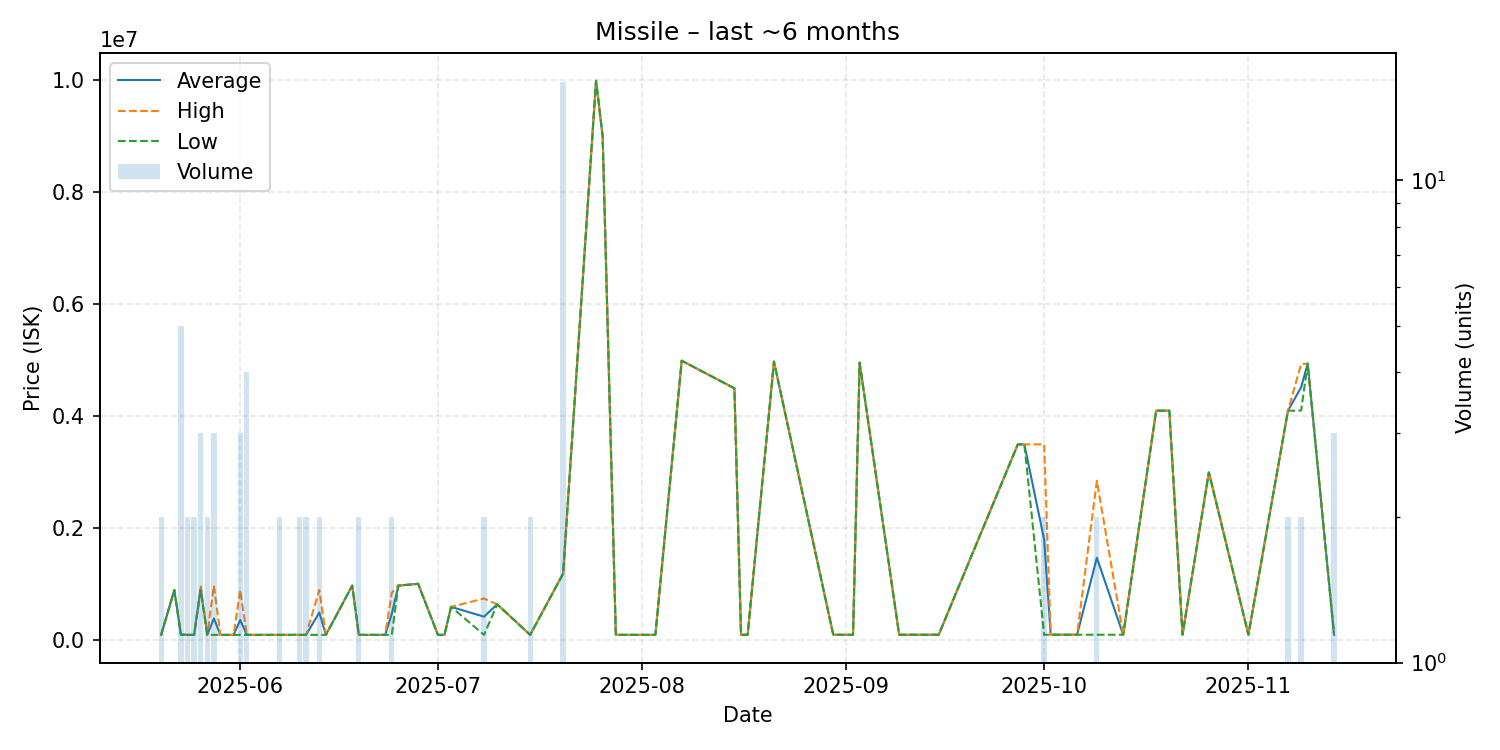

Data behind this chart, as committed beside it:
date, average, highest, lowest, order_count, volume
2025-05-20, 100200, 100200, 100200, 1, 2
2025-05-22, 899900, 899900, 899900, 1, 1
2025-05-23, 108700, 111100, 100100, 5, 5
2025-05-24, 100100, 100100, 100100, 2, 2
2025-05-25, 100100, 100100, 100100, 2, 2
2025-05-26, 922900, 979800, 894450, 3, 3
2025-05-27, 100100, 100100, 100100, 2, 2
2025-05-28, 393400, 979800, 100200, 3, 3
2025-05-29, 100100, 100100, 100100, 1, 1
2025-05-31, 100100, 100100, 100100, 1, 1
2025-06-01, 366700, 899900, 100100, 3, 3
2025-06-02, 100100, 100100, 100100, 4, 4
2025-06-07, 100100, 100100, 100100, 1, 2
2025-06-08, 100100, 100100, 100100, 1, 1
2025-06-09, 100100, 100100, 100100, 1, 1
2025-06-10, 100200, 100200, 100200, 1, 2
2025-06-11, 100100, 100100, 100100, 2, 2
2025-06-13, 500050, 900000, 100100, 2, 2
2025-06-14, 100100, 100100, 100100, 1, 1
2025-06-18, 979800, 979800, 979800, 1, 1
2025-06-19, 100100, 100100, 100100, 2, 2
2025-06-20, 100100, 100100, 100100, 1, 1
2025-06-23, 100200, 100200, 100200, 1, 1
2025-06-24, 475100, 850000, 100200, 2, 2
2025-06-25, 979800, 979800, 979800, 1, 1
2025-06-27, 1000000, 1000000, 1000000, 1, 1
2025-06-28, 1012000, 1012000, 1012000, 1, 1
2025-07-01, 100200, 100200, 100200, 1, 1
2025-07-02, 100200, 100200, 100200, 1, 1
2025-07-03, 600000, 600000, 600000, 1, 1
2025-07-08, 424750, 749300, 100200, 2, 2
2025-07-10, 645000, 645000, 645000, 1, 1
2025-07-15, 100300, 100300, 100300, 1, 2
2025-07-20, 1193562, 1194000, 1192000, 5, 16
2025-07-25, 9990000, 9990000, 9990000, 1, 1
2025-07-26, 9000000, 9000000, 9000000, 1, 1
2025-07-28, 100500, 100500, 100500, 1, 1
2025-08-03, 100800, 100800, 100800, 1, 1
2025-08-07, 4993000, 4993000, 4993000, 1, 1
2025-08-15, 4500000, 4500000, 4500000, 1, 1
2025-08-16, 101600, 101600, 101600, 1, 1
2025-08-17, 101500, 101500, 101500, 1, 1
2025-08-21, 4976000, 4976000, 4976000, 1, 1
2025-08-30, 101700, 101700, 101700, 1, 1
2025-09-02, 101700, 101700, 101700, 1, 1
2025-09-03, 4959000, 4959000, 4959000, 1, 1
2025-09-09, 102100, 102100, 102100, 1, 1
2025-09-15, 102100, 102100, 102100, 1, 1
2025-09-27, 3498000, 3498000, 3498000, 1, 1
2025-09-28, 3499000, 3499000, 3499000, 1, 1
2025-10-01, 1801200, 3500000, 102400, 2, 2
2025-10-02, 102400, 102400, 102400, 1, 1
2025-10-06, 102500, 102500, 102500, 1, 1
2025-10-09, 1476250, 2850000, 102500, 2, 2
2025-10-13, 102500, 102500, 102500, 1, 1
2025-10-18, 4101000, 4101000, 4101000, 1, 1
2025-10-20, 4102000, 4102000, 4102000, 1, 1
2025-10-22, 102600, 102600, 102600, 1, 1
2025-10-26, 3000000, 3000000, 3000000, 1, 1
2025-11-01, 102700, 102700, 102700, 1, 1
... 4 more rows
